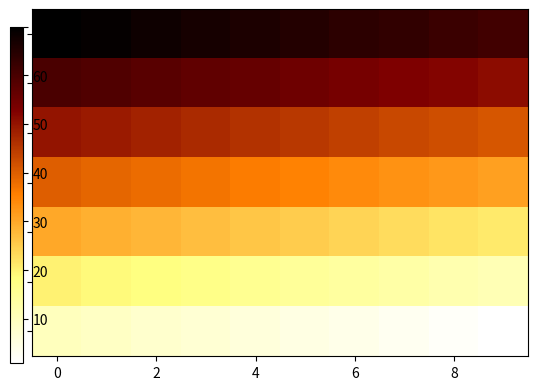

The script that saved this image:
import matplotlib.pyplot as plt
import numpy as np

array = np.arange(70, 0, -1).reshape(7, 10)
fig, ax = plt.subplots()

# This is the position for the colorbar
cbaxes = fig.add_axes([0.09, 0.12, 0.02, 0.7])

im = ax.imshow(array, cmap='afmhot_r')
plt.colorbar(im, cax=cbaxes)

# To show the plot
plt.show()
